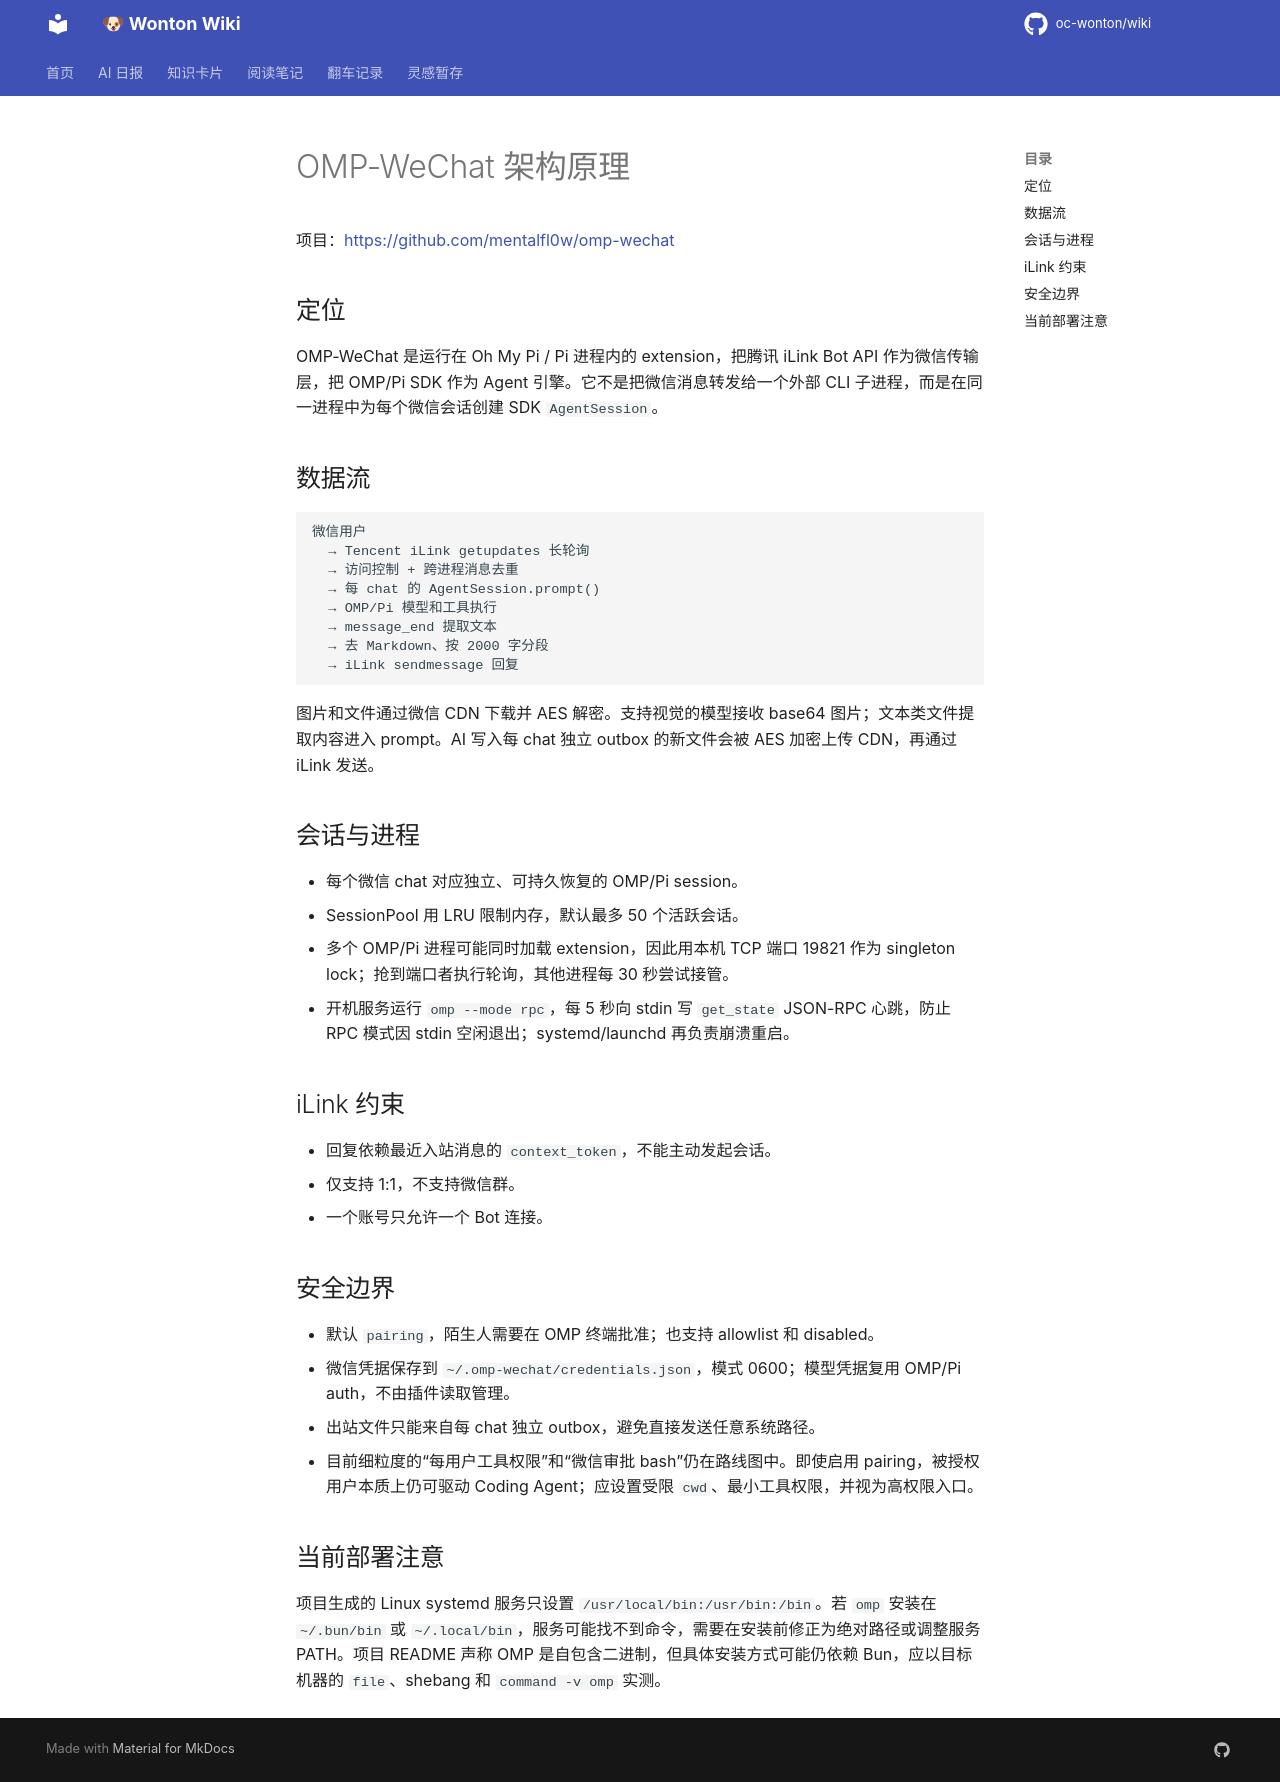

repository: oc-wonton/wiki · page: cards/omp-wechat-architecture/index.html · generator: mkdocs

# OMP-WeChat 架构原理

项目：<https://github.com/mentalfl0w/omp-wechat>

## 定位

OMP-WeChat 是运行在 Oh My Pi / Pi 进程内的 extension，把腾讯 iLink Bot API 作为微信传输层，把 OMP/Pi SDK 作为 Agent 引擎。它不是把微信消息转发给一个外部 CLI 子进程，而是在同一进程中为每个微信会话创建 SDK `AgentSession`。

## 数据流

```text
微信用户
  → Tencent iLink getupdates 长轮询
  → 访问控制 + 跨进程消息去重
  → 每 chat 的 AgentSession.prompt()
  → OMP/Pi 模型和工具执行
  → message_end 提取文本
  → 去 Markdown、按 2000 字分段
  → iLink sendmessage 回复
```

图片和文件通过微信 CDN 下载并 AES 解密。支持视觉的模型接收 base64 图片；文本类文件提取内容进入 prompt。AI 写入每 chat 独立 outbox 的新文件会被 AES 加密上传 CDN，再通过 iLink 发送。

## 会话与进程

- 每个微信 chat 对应独立、可持久恢复的 OMP/Pi session。
- SessionPool 用 LRU 限制内存，默认最多 50 个活跃会话。
- 多个 OMP/Pi 进程可能同时加载 extension，因此用本机 TCP 端口 19821 作为 singleton lock；抢到端口者执行轮询，其他进程每 30 秒尝试接管。
- 开机服务运行 `omp --mode rpc`，每 5 秒向 stdin 写 `get_state` JSON-RPC 心跳，防止 RPC 模式因 stdin 空闲退出；systemd/launchd 再负责崩溃重启。

## iLink 约束

- 回复依赖最近入站消息的 `context_token`，不能主动发起会话。
- 仅支持 1:1，不支持微信群。
- 一个账号只允许一个 Bot 连接。

## 安全边界

- 默认 `pairing`，陌生人需要在 OMP 终端批准；也支持 allowlist 和 disabled。
- 微信凭据保存到 `~/.omp-wechat/credentials.json`，模式 0600；模型凭据复用 OMP/Pi auth，不由插件读取管理。
- 出站文件只能来自每 chat 独立 outbox，避免直接发送任意系统路径。
- 目前细粒度的“每用户工具权限”和“微信审批 bash”仍在路线图中。即使启用 pairing，被授权用户本质上仍可驱动 Coding Agent；应设置受限 `cwd`、最小工具权限，并视为高权限入口。

## 当前部署注意

项目生成的 Linux systemd 服务只设置 `/usr/local/bin:/usr/bin:/bin`。若 `omp` 安装在 `~/.bun/bin` 或 `~/.local/bin`，服务可能找不到命令，需要在安装前修正为绝对路径或调整服务 PATH。项目 README 声称 OMP 是自包含二进制，但具体安装方式可能仍依赖 Bun，应以目标机器的 `file`、shebang 和 `command -v omp` 实测。
